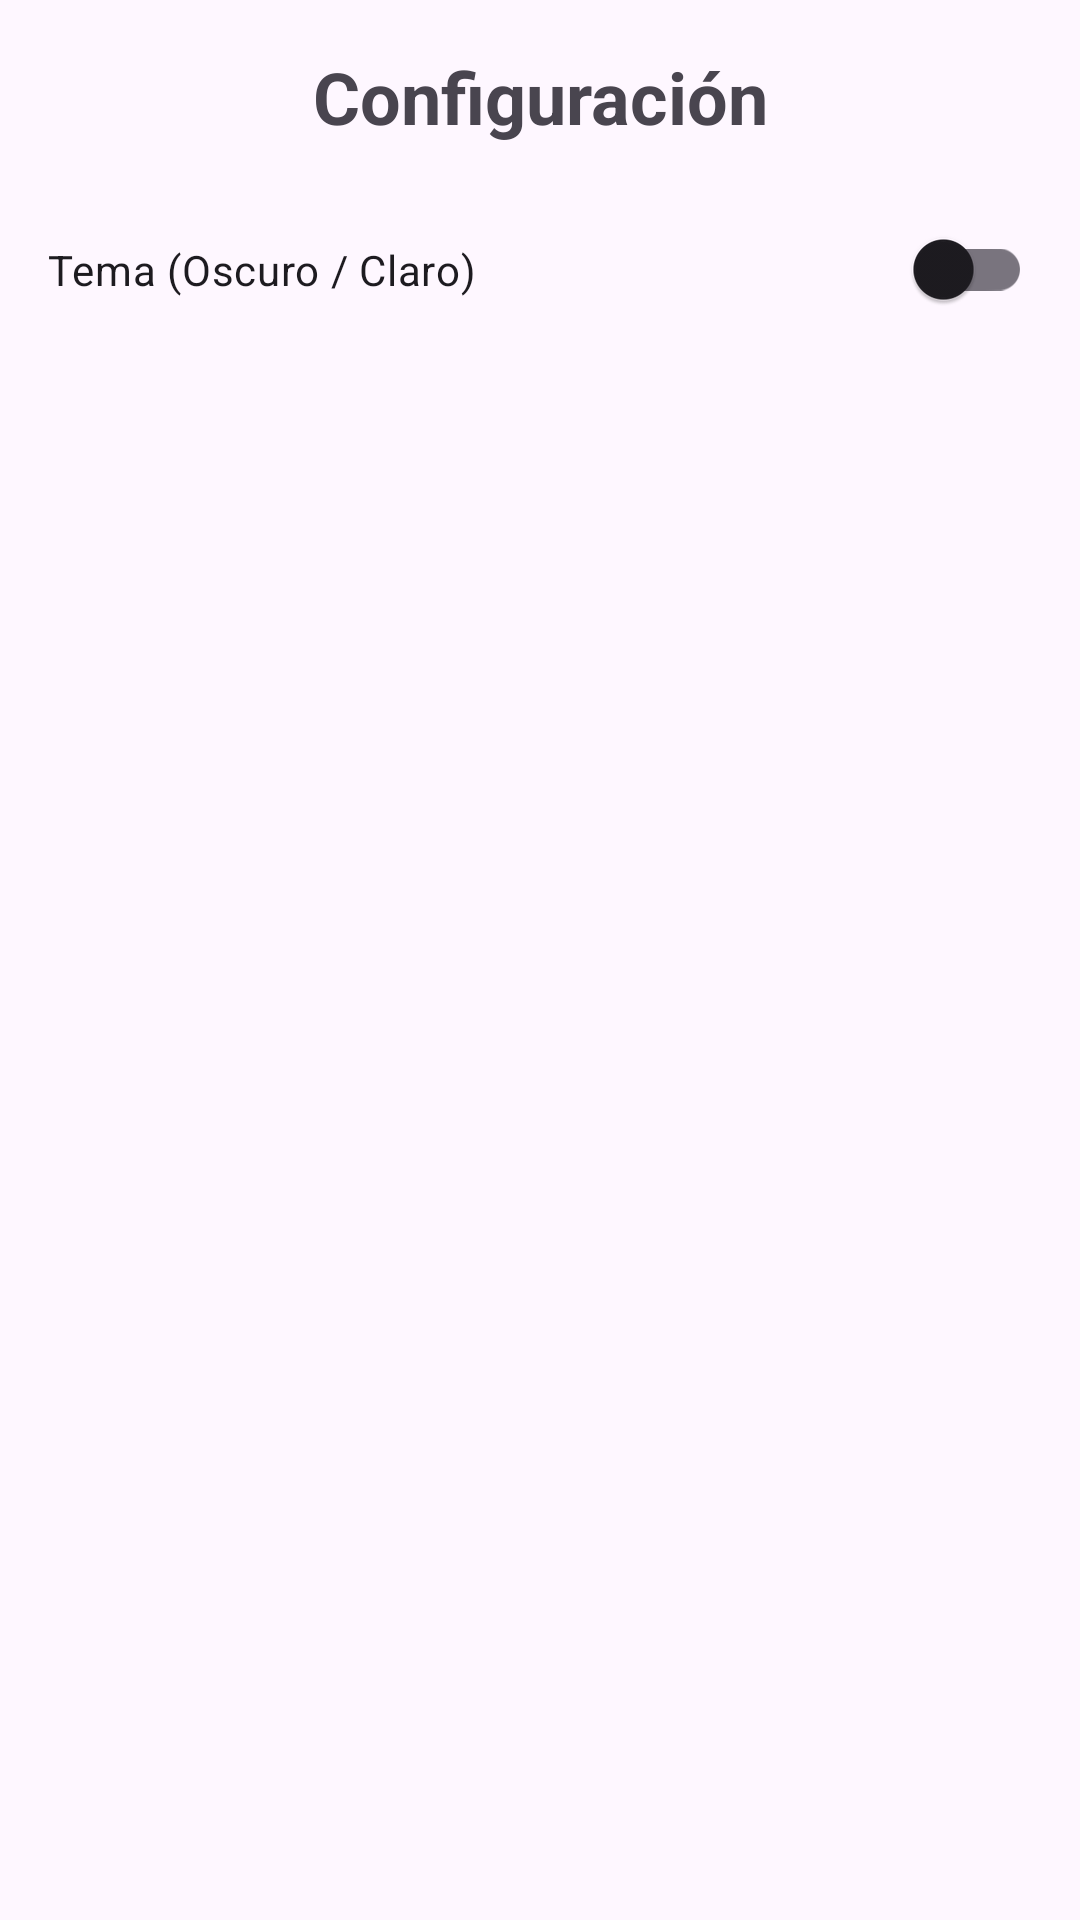

Here is an Android app screen rendered from its layout file. Give the layout XML and the strings, colors and styles it references.
<!-- AndroidManifest.xml: application theme Theme.MyTiendaVirtual -->
<!-- res/layout/fragment_configuracion_usuario.xml -->
<?xml version="1.0" encoding="utf-8"?>
<androidx.constraintlayout.widget.ConstraintLayout xmlns:android="http://schemas.android.com/apk/res/android"
    xmlns:tools="http://schemas.android.com/tools"
    android:layout_width="match_parent"
    android:layout_height="match_parent"
    xmlns:app="http://schemas.android.com/apk/res-auto"
    android:id="@+id/main"
    tools:context=".ConfiguracionUsuarioFragment">

    <TextView
        android:id="@+id/tvConfiguracionTitle"
        android:layout_width="match_parent"
        android:layout_height="wrap_content"
        android:text="Configuración"
        android:textSize="24sp"
        android:textStyle="bold"
        android:gravity="center"
        android:padding="16dp"
        app:layout_constraintStart_toStartOf="parent"
        app:layout_constraintEnd_toEndOf="parent"
        app:layout_constraintTop_toTopOf="parent"
        />

    <com.google.android.material.switchmaterial.SwitchMaterial
        android:id="@+id/switchTheme"
        android:layout_width="match_parent"
        android:layout_height="wrap_content"
        android:text="Tema (Oscuro / Claro)"
        android:padding="16dp"
        app:layout_constraintEnd_toEndOf="parent"
        app:layout_constraintStart_toStartOf="parent"
        app:layout_constraintTop_toBottomOf="@+id/tvConfiguracionTitle" />

</androidx.constraintlayout.widget.ConstraintLayout>
<!-- resources referenced by this layout -->
<resources>
  <style name="Theme.MyTiendaVirtual" parent="Base.Theme.MyTiendaVirtual" />
  <style name="Base.Theme.MyTiendaVirtual" parent="Theme.Material3.DayNight.NoActionBar">
          
          <item name="colorPrimary">@color/md_theme_primary</item>
          <item name="android:navigationBarColor">@color/md_theme_primary</item>
  
      </style>
  <color name="md_theme_primary">#388E3C</color>
</resources>
